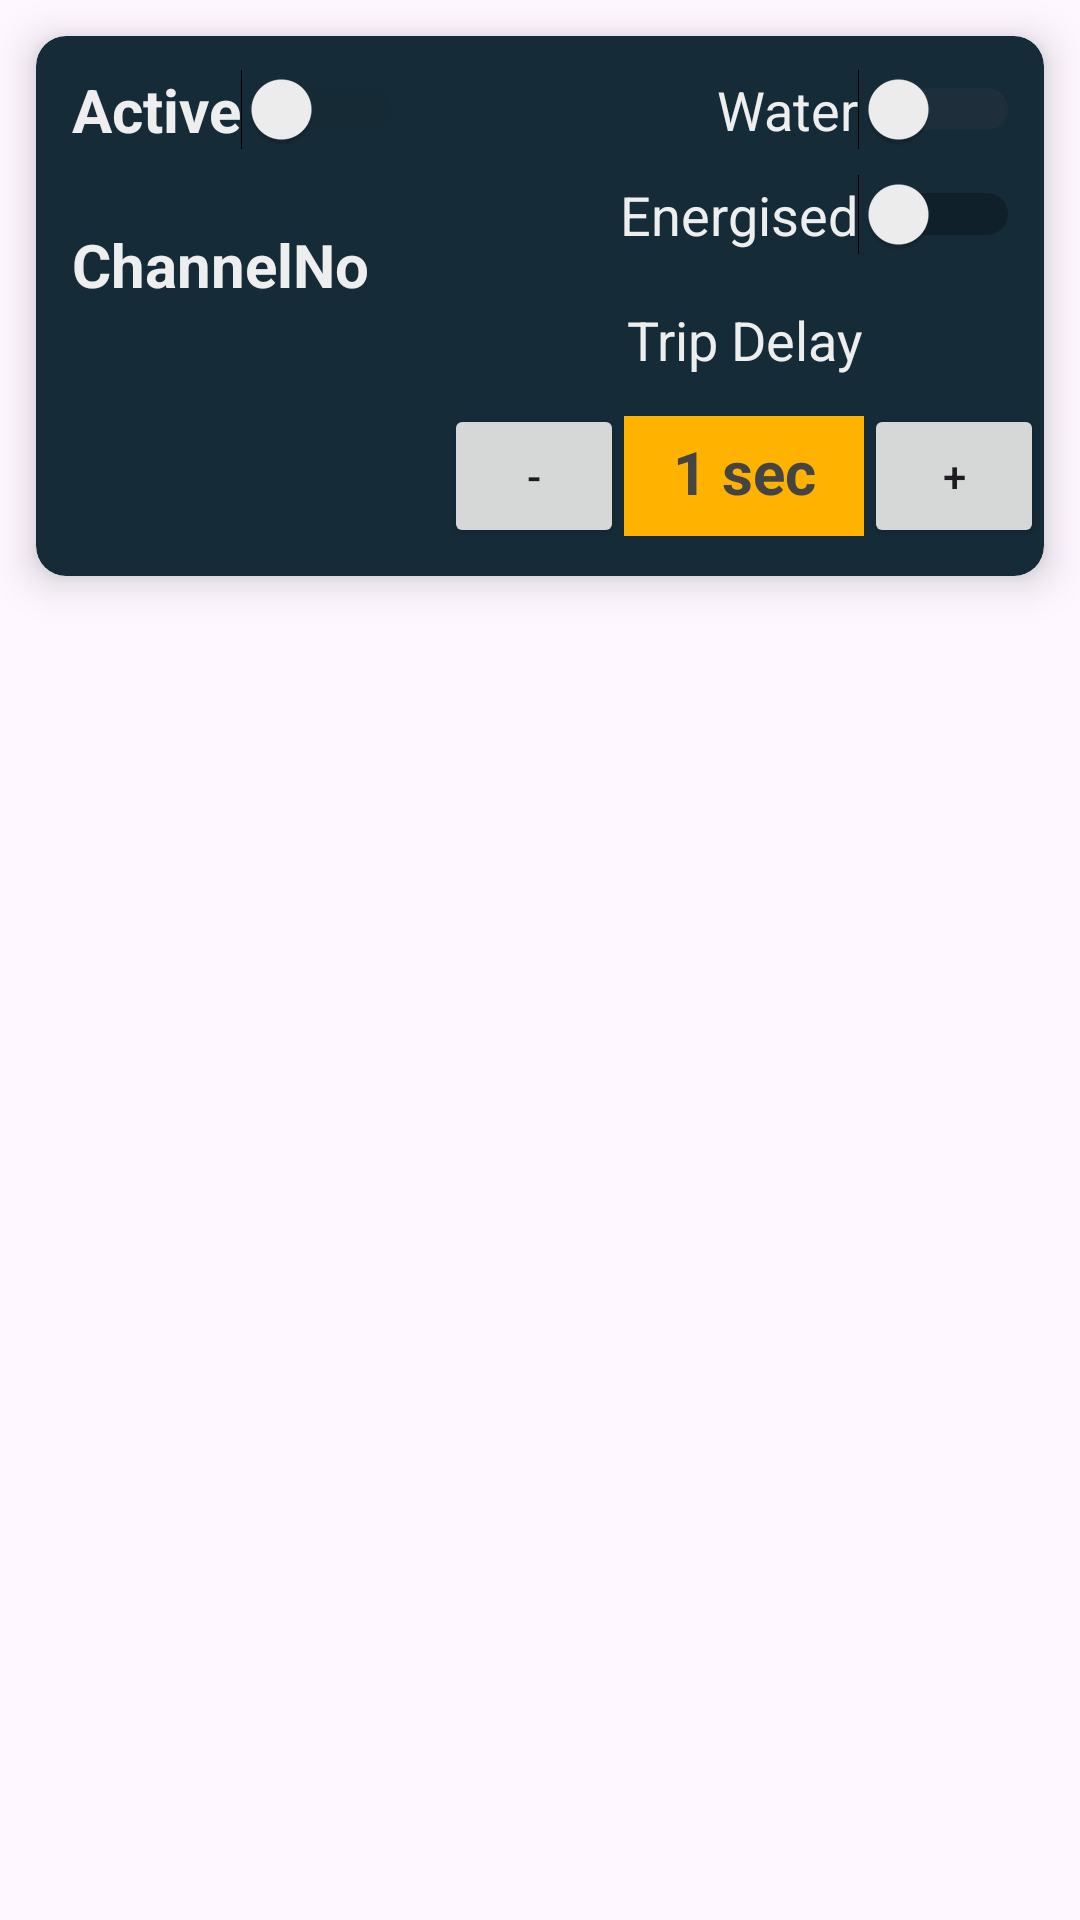

Android layout source for this screen:
<!-- AndroidManifest.xml: application theme Theme.Levelstate -->
<!-- res/layout/channel_item.xml -->
<?xml version="1.0" encoding="utf-8"?>
<FrameLayout xmlns:android="http://schemas.android.com/apk/res/android"
    xmlns:tools="http://schemas.android.com/tools"
    android:layout_width="match_parent"
    android:layout_height="wrap_content"
    xmlns:app="http://schemas.android.com/apk/res-auto">



    <androidx.cardview.widget.CardView
        android:id="@+id/card_view"
        android:layout_width="match_parent"
        android:layout_height="180dp"
        app:cardElevation="8dp"
        app:cardCornerRadius="10dp"
        android:layout_margin="12dp"
        app:cardBackgroundColor="@color/testcolorblue"
        >

        <androidx.constraintlayout.widget.ConstraintLayout
            android:id="@+id/relativeLayout"
            android:layout_width="match_parent"
            android:layout_height="match_parent"
            android:layout_marginLeft="6dp"
            android:layout_marginTop="3dp"
            android:orientation="vertical"
            android:paddingLeft="6dp">

            <ImageView
                android:id="@+id/image_deviceicon"
                android:layout_width="64dp"
                android:layout_height="58dp"
                android:layout_marginBottom="8dp"

                android:src="@drawable/sensor"
                app:layout_constraintBottom_toBottomOf="parent"
                app:layout_constraintStart_toStartOf="parent" />

            <TextView
                android:id="@+id/textView_channelName"
                android:layout_width="wrap_content"
                android:layout_height="wrap_content"

                android:gravity="center_vertical"
                android:text="ChannelNo"
                android:textAlignment="center"
                android:textColor="#EEE"
                android:textSize="20sp"
                android:textStyle="bold"
                app:layout_constraintBottom_toTopOf="@+id/image_deviceicon"
                app:layout_constraintLeft_toLeftOf="@+id/image_deviceicon"
                app:layout_constraintTop_toBottomOf="@+id/switch_active_mrk"
                tools:ignore="RtlCompat" />

            <Switch
                android:id="@+id/switch_active_mrk"
                android:layout_width="wrap_content"
                android:layout_height="wrap_content"
                android:layout_marginTop="8dp"
                android:text="Active"
                android:textAlignment="center"
                android:textColor="#EEE"
                android:textSize="20sp"
                android:textStyle="bold"
                android:theme="@style/SCBSwitch"
                app:layout_constraintStart_toStartOf="parent"
                app:layout_constraintTop_toTopOf="parent" />

            <Switch
                android:id="@+id/switch_water_mrk"
                android:layout_width="wrap_content"
                android:layout_height="wrap_content"
                android:layout_marginTop="8dp"
                android:layout_marginEnd="8dp"
                android:text="Water"
                android:textAlignment="center"
                android:textColor="#EEE"
                android:textSize="18sp"
                android:textStyle="normal"
                android:theme="@style/WaterSwitch"
                app:layout_constraintEnd_toEndOf="parent"
                app:layout_constraintTop_toTopOf="parent" />

            <Switch
                android:id="@+id/switch_energised_mrk"
                android:layout_width="wrap_content"
                android:layout_height="wrap_content"
                android:layout_marginTop="8dp"
                android:text="Energised"
                android:textColor="#EEE"
                android:textSize="18sp"
                android:textStyle="normal"
                app:layout_constraintEnd_toEndOf="@+id/switch_water_mrk"
                app:layout_constraintTop_toBottomOf="@+id/switch_water_mrk" />

            <TextView
                android:id="@+id/textView"
                android:layout_width="wrap_content"
                android:layout_height="wrap_content"
                android:layout_marginTop="16dp"
                android:text="Trip Delay"
                android:textAlignment="center"
                android:textColor="#EEE"
                android:textSize="18sp"
                android:textStyle="normal"
                app:layout_constraintEnd_toEndOf="@+id/textViewDelay"
                app:layout_constraintStart_toStartOf="@+id/textViewDelay"
                app:layout_constraintTop_toBottomOf="@+id/switch_energised_mrk" />

            <TextView
                android:id="@+id/textViewDelay"
                android:layout_width="80dp"
                android:layout_height="40dp"
                android:background="@color/yellow"
                android:paddingLeft="5dp"
                android:paddingTop="5dp"
                android:paddingRight="5dp"
                android:text="1 sec"
                android:textAlignment="center"
                android:textColor="#444"
                android:textSize="20sp"
                android:textStyle="bold"
                app:layout_constraintBottom_toBottomOf="parent"
                app:layout_constraintEnd_toStartOf="@+id/buttonPlus"
                app:layout_constraintTop_toBottomOf="@+id/textView" />

            <Button
                android:id="@+id/buttonMinus"
                android:layout_width="60dp"
                android:layout_height="wrap_content"
                android:text="-"
                app:layout_constraintBottom_toBottomOf="@+id/textViewDelay"
                app:layout_constraintEnd_toStartOf="@+id/textViewDelay"
                app:layout_constraintTop_toTopOf="@+id/textViewDelay" />

            <Button
                android:id="@+id/buttonPlus"
                android:layout_width="60dp"
                android:layout_height="wrap_content"
                android:text="+"
                app:layout_constraintBottom_toBottomOf="@+id/textViewDelay"
                app:layout_constraintEnd_toEndOf="parent"
                app:layout_constraintTop_toTopOf="@+id/textViewDelay" />

        </androidx.constraintlayout.widget.ConstraintLayout>
</androidx.cardview.widget.CardView>
</FrameLayout>
<!-- resources referenced by this layout -->
<resources>
  <color name="testcolorblue">#152b38</color>
  <color name="yellow">#ffb300</color>
  <style name="SCBSwitch" parent="Theme.AppCompat.Light">
          
          <item name="colorControlActivated">#46bdbf</item>
  
          
          <item name="colorSwitchThumbNormal">#f1f1f1</item>
  
          
          <item name="android:colorForeground">#42221f1f</item>
      </style>
  <style name="WaterSwitch" parent="Theme.AppCompat.Light">
          
          <item name="colorControlActivated">#8BC34A</item>
  
          
          <item name="colorSwitchThumbNormal">#DC2525</item>
  
          
          <item name="android:colorForeground">#42916464</item>
      </style>
  <style name="Theme.Levelstate" parent="Base.Theme.Levelstate" />
  <style name="Base.Theme.Levelstate" parent="Theme.Material3.DayNight.NoActionBar">
          
          
      </style>
</resources>
